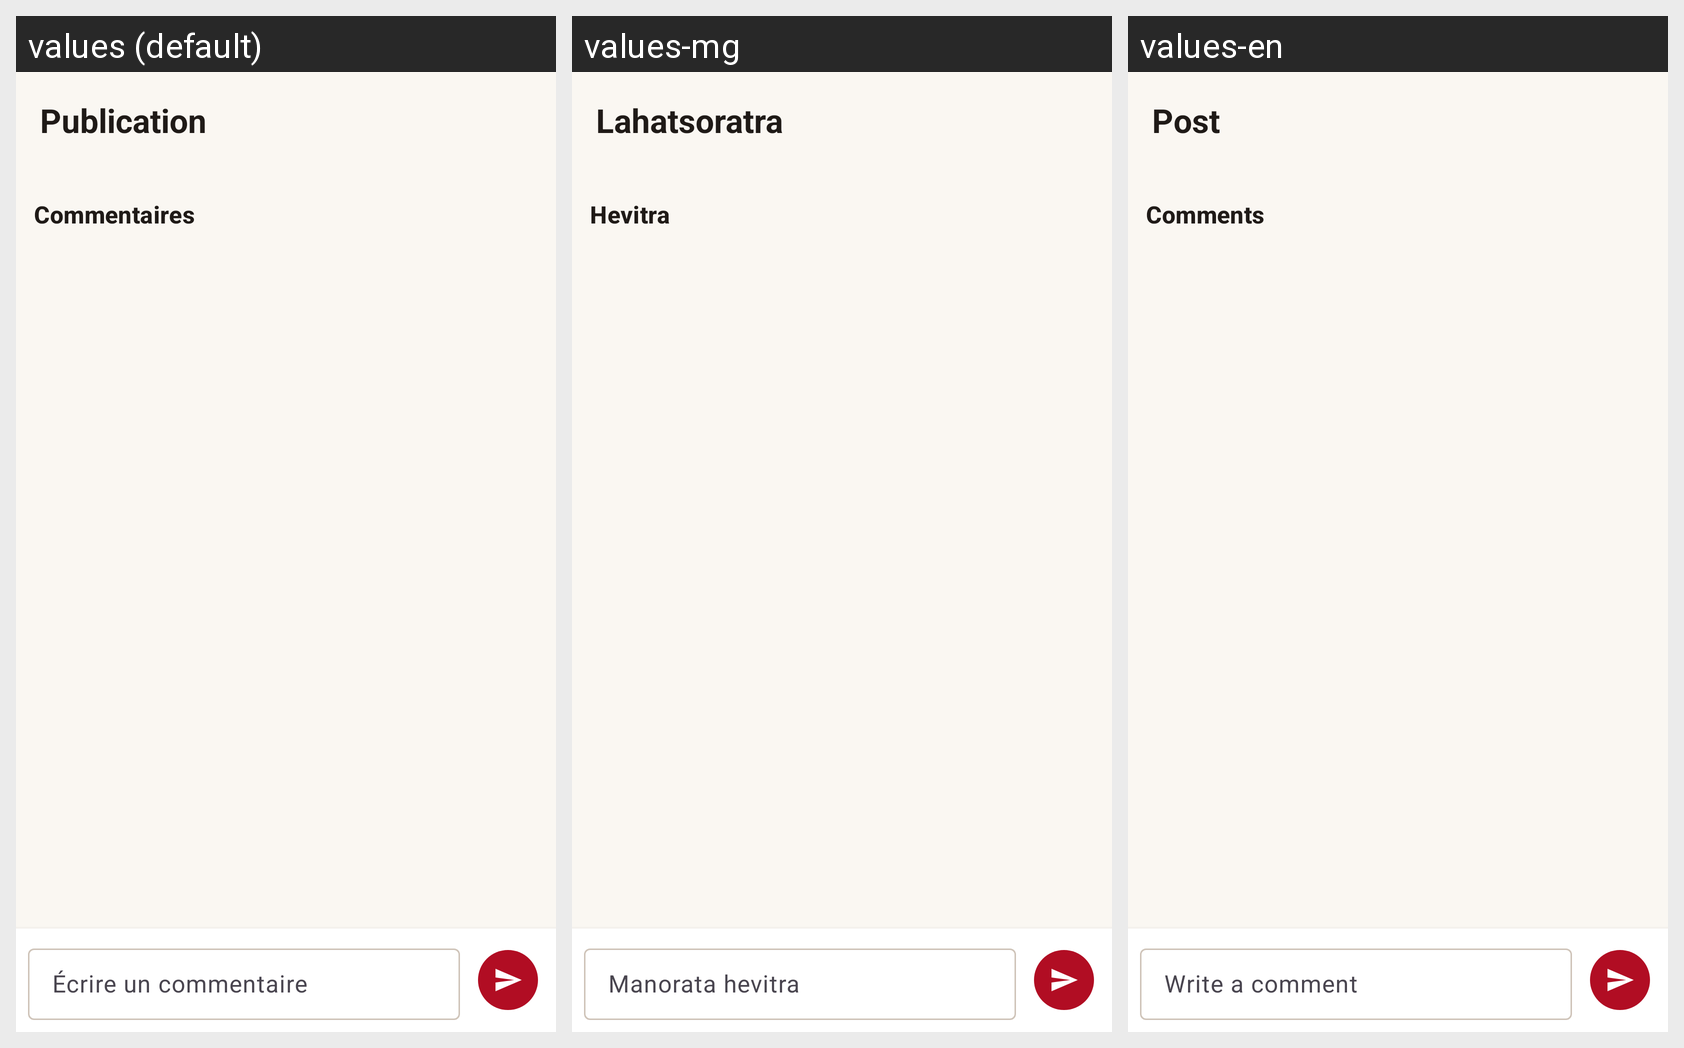

Strings drawn on this Android screen and how each of the app's shown locales translates them:
Android screen res/layout/activity_post.xml rendered under 3 locales, left to right: values (default), values-mg, values-en. Device: Nexus 5 (rendered at 1080×1920; each locale shown at half size, 540×960, under a caption strip naming it); theme Theme.HoeAona.
Strings drawn on this screen, with the default value and each locale's value (text and hints the layout hard-codes, and strings that could not be matched under every locale, appear in the picture but are not listed):

post_title
  values: Publication
  values-mg: Lahatsoratra
  values-en: Post

comments
  values: Commentaires
  values-mg: Hevitra
  values-en: Comments

comment_hint
  values: Écrire un commentaire
  values-mg: Manorata hevitra
  values-en: Write a comment
